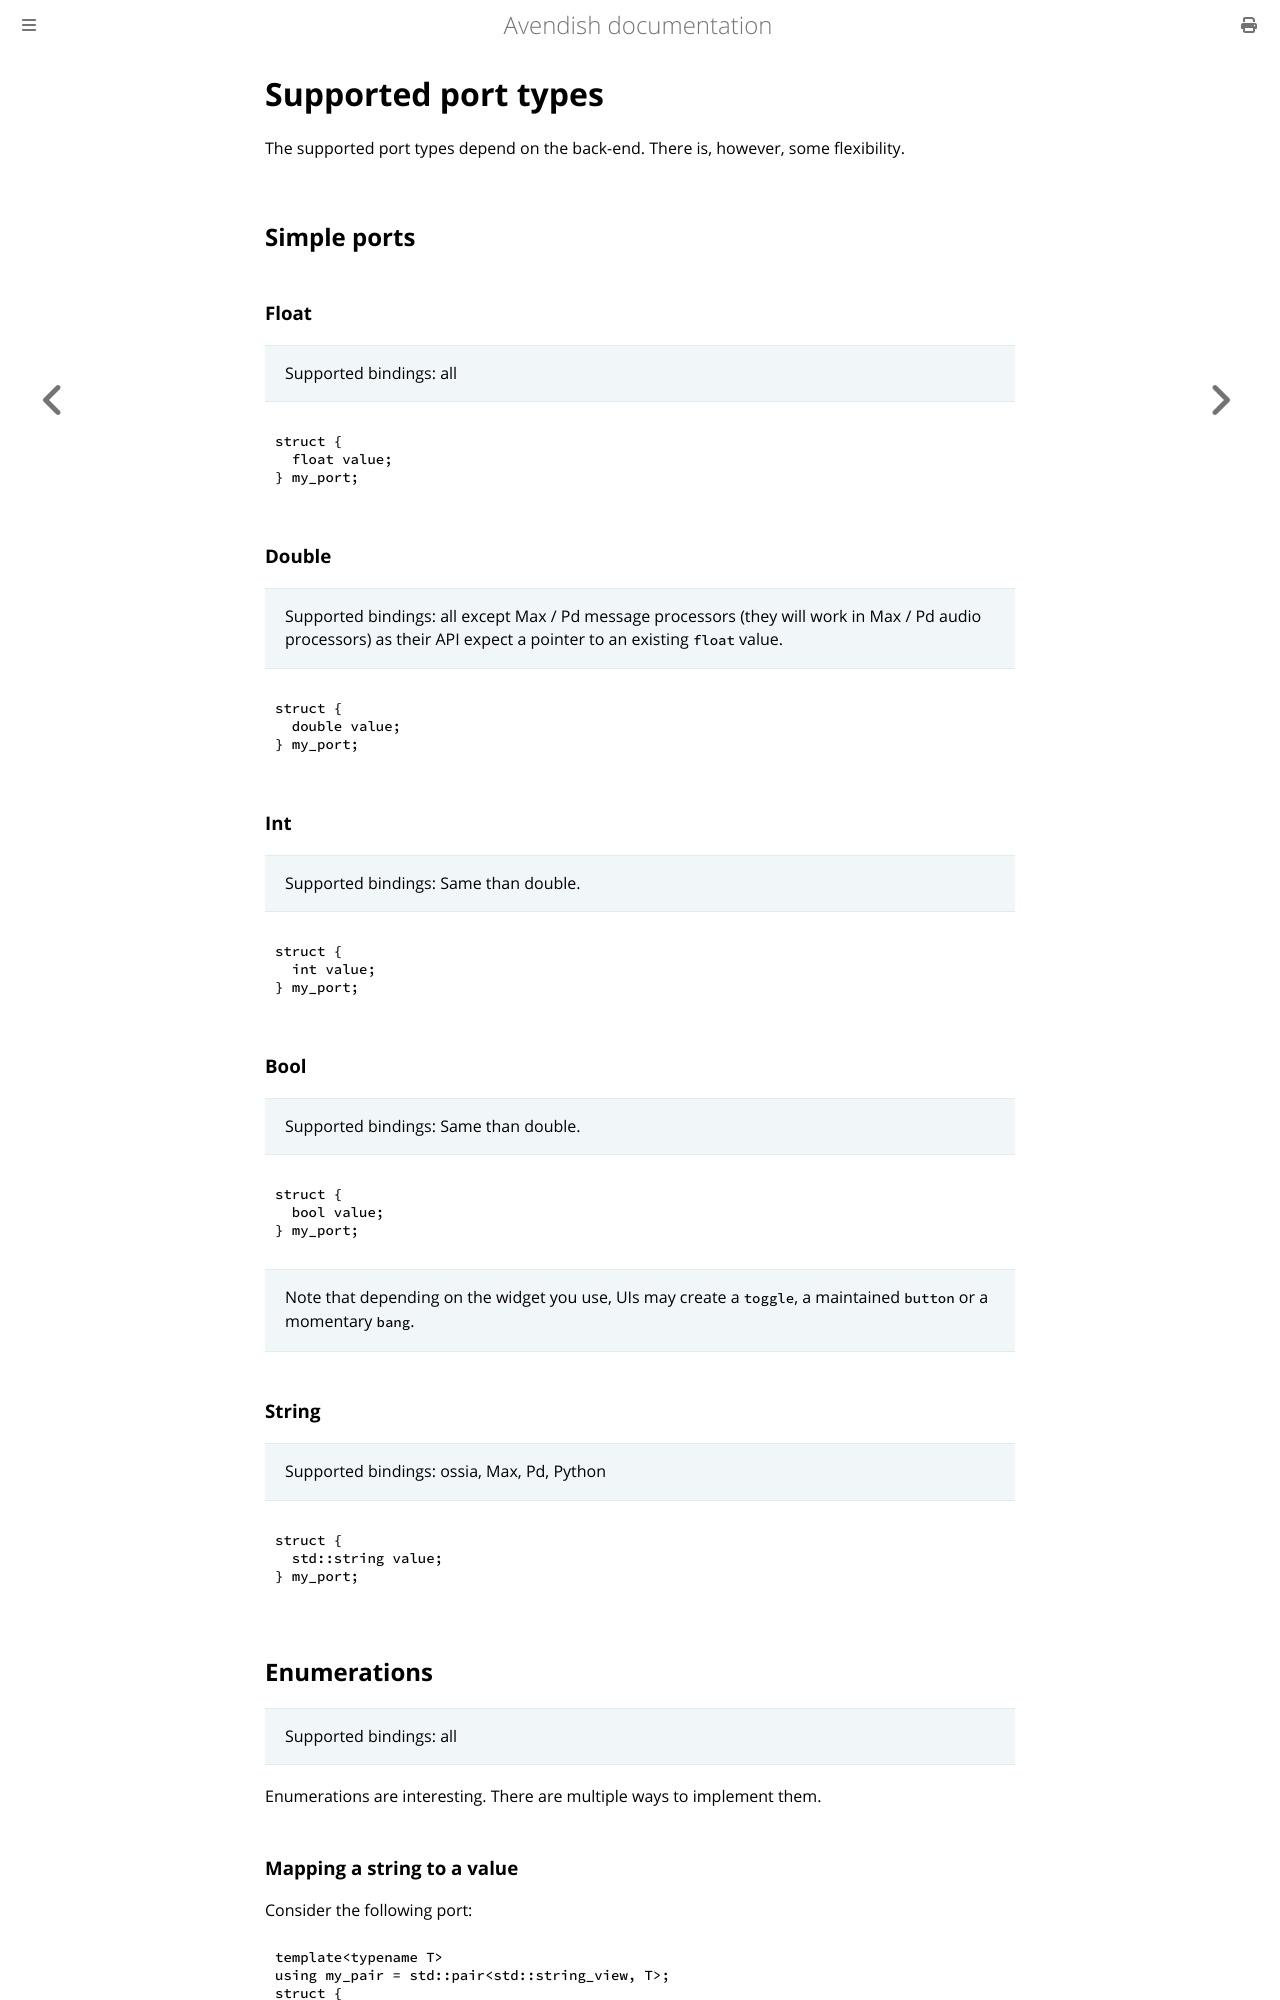

repository: celtera/avendish · page: advanced/port_types.html · generator: mdbook

# Supported port types

The supported port types depend on the back-end. There is, however, some flexibility.

## Simple ports

### Float

> Supported bindings: all

```cpp
struct {
  float value;
} my_port;
```

### Double

> Supported bindings: all except Max / Pd message processors (they will work in Max / Pd audio processors) as their API expect a pointer to an existing `float` value.

```cpp
struct {
  double value;
} my_port;
```

### Int

> Supported bindings: Same than double.

```cpp
struct {
  int value;
} my_port;
```

### Bool

> Supported bindings: Same than double.

```cpp
struct {
  bool value;
} my_port;
```

> Note that depending on the widget you use, UIs may create a `toggle`,
> a maintained `button` or a momentary `bang`.

### String

> Supported bindings: ossia, Max, Pd, Python

```cpp
struct {
  std::string value;
} my_port;
```

## Enumerations

> Supported bindings: all

Enumerations are interesting.
There are multiple ways to implement them.
